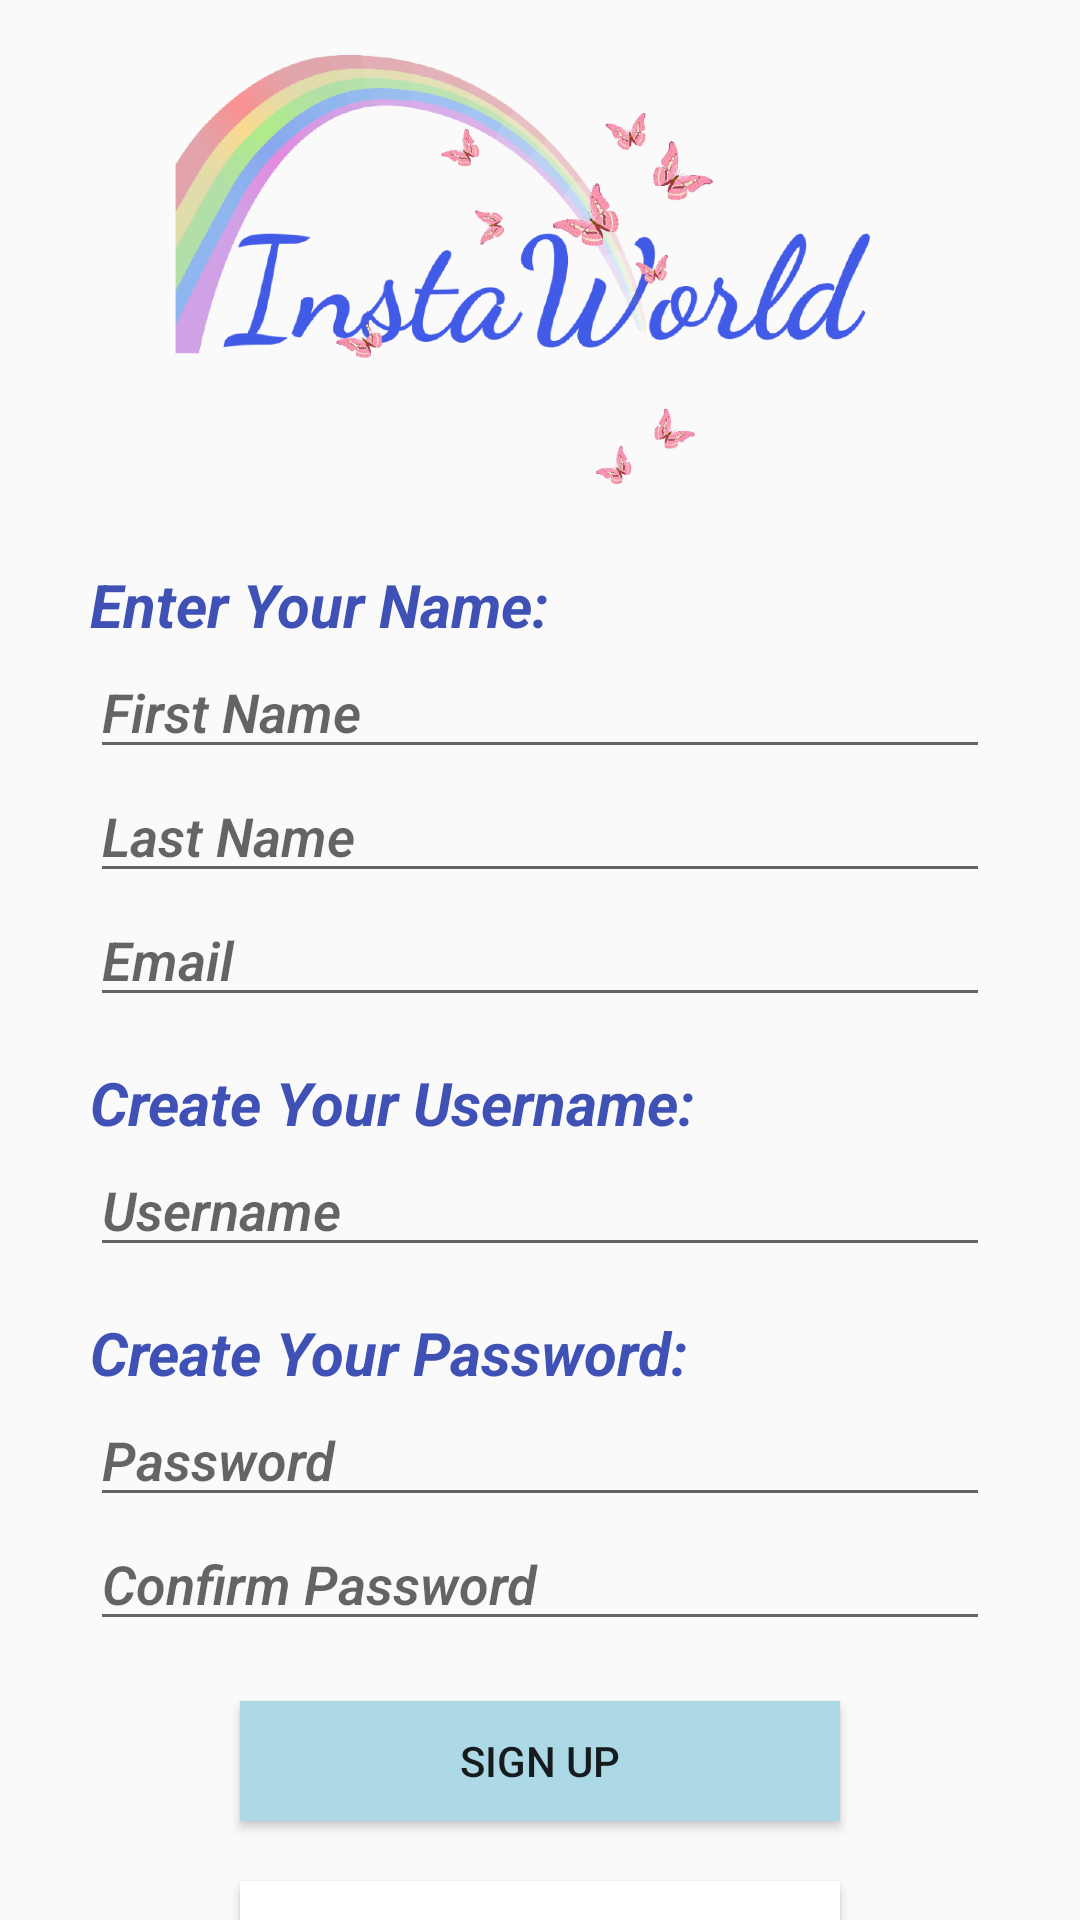

This screen was rendered from an Android layout file. Write that file and the resources it references.
<!-- AndroidManifest.xml: application theme AppTheme -->
<!-- res/layout/activity_sign_up.xml -->
<?xml version="1.0" encoding="utf-8"?>
<LinearLayout xmlns:android="http://schemas.android.com/apk/res/android"
    xmlns:app="http://schemas.android.com/apk/res-auto"
    xmlns:tools="http://schemas.android.com/tools"
    android:layout_width="match_parent"
    android:layout_height="match_parent"
    android:orientation="vertical"
    tools:context=".SignUpActivity">

    <ImageView
        android:layout_width="match_parent"
        android:layout_height="173dp"
        android:src="@drawable/instaworld" />

    <TextView
        android:layout_width="300dp"
        android:layout_height="wrap_content"
        android:layout_gravity="center"
        android:ems="10"
        android:text="Enter Your Name:"
        android:textColor="@color/colorPrimary"
        android:textSize="20dp"
        android:textStyle="bold|italic"
        android:layout_marginTop="15dp"/>

    <EditText
        android:id="@+id/etFirstName"
        android:layout_width="300dp"
        android:layout_height="wrap_content"
        android:layout_gravity="center"
        android:ems="10"
        android:fontFamily="sans-serif-light"
        android:hint="First Name"
        android:inputType="text"
        android:textAllCaps="true"
        android:textColor="@color/colorAccent"
        android:textStyle="bold|italic" />


    <EditText
        android:id="@+id/etLastName"
        android:layout_width="300dp"
        android:layout_height="wrap_content"
        android:layout_gravity="center"
        android:ems="10"
        android:fontFamily="sans-serif-light"
        android:hint="Last Name"
        android:inputType="text"
        android:textAllCaps="true"
        android:textColor="@color/colorAccent"
        android:textStyle="bold|italic" />


    <EditText
        android:id="@+id/etEmail"
        android:layout_width="300dp"
        android:layout_height="wrap_content"
        android:layout_gravity="center"
        android:ems="10"
        android:fontFamily="sans-serif-light"
        android:hint="Email"
        android:inputType="text"
        android:textAllCaps="true"
        android:textColor="@color/colorAccent"
        android:textStyle="bold|italic" />

    <TextView
        android:layout_width="300dp"
        android:layout_height="wrap_content"
        android:layout_gravity="center"
        android:ems="10"
        android:text="Create Your Username:"
        android:textColor="@color/colorPrimary"
        android:textSize="20dp"
        android:textStyle="bold|italic"
        android:layout_marginTop="15dp"/>

    <EditText
        android:id="@+id/etUsername"
        android:layout_width="300dp"
        android:layout_height="wrap_content"
        android:layout_gravity="center"
        android:ems="10"
        android:fontFamily="sans-serif-light"
        android:hint="Username"
        android:inputType="text"
        android:textAllCaps="true"
        android:textColor="@color/colorAccent"
        android:textStyle="bold|italic" />
    <TextView
        android:layout_width="300dp"
        android:layout_height="wrap_content"
        android:layout_gravity="center"
        android:ems="10"
        android:text="Create Your Password:"
        android:textColor="@color/colorPrimary"
        android:textSize="20dp"
        android:textStyle="bold|italic"
        android:layout_marginTop="15dp"/>
    <EditText
        android:id="@+id/etPassword"
        android:layout_width="300dp"
        android:layout_height="wrap_content"
        android:layout_gravity="center"
        android:ems="10"
        android:fontFamily="sans-serif-light"
        android:hint="Password"
        android:inputType="text"
        android:textAllCaps="true"
        android:textColor="@color/colorAccent"
        android:textStyle="bold|italic" />

    <EditText
        android:id="@+id/etConfirmPassword"
        android:layout_width="300dp"
        android:layout_height="wrap_content"
        android:layout_gravity="center"
        android:ems="10"
        android:fontFamily="sans-serif-light"
        android:hint="Confirm Password"
        android:inputType="text"
        android:textAllCaps="true"
        android:textColor="@color/colorAccent"
        android:textStyle="bold|italic" />


    <Button
        android:id="@+id/btnCompleteSignUp"
        android:layout_width="200dp"
        android:layout_height="40dp"
        android:background="@color/lightblue"
        android:text="SIGN UP"

        android:layout_gravity="center"
        android:layout_marginTop="20dp"/>

    <Button
        android:id="@+id/btnCancelSignUp"
        android:layout_width="200dp"
        android:layout_height="40dp"
        android:background="@color/white"
        android:text="Cancel"

        android:layout_gravity="center"
        android:layout_marginTop="20dp"/>

</LinearLayout>
<!-- resources referenced by this layout -->
<resources>
  <color name="colorAccent">#FF4081</color>
  <color name="colorPrimary">#3F51B5</color>
  <color name="lightblue">#add8e6</color>
  <color name="white">#FFFFFF</color>
  <!-- drawable instaworld: png bitmap (drawable, 261232 bytes) -->
  <style name="AppTheme" parent="Theme.AppCompat.Light.NoActionBar">
          
          <item name="colorPrimary">@color/colorPrimary</item>
          <item name="colorPrimaryDark">@color/colorPrimaryDark</item>
          <item name="colorAccent">@color/colorAccent</item>
  
      </style>
  <color name="colorPrimaryDark">#425BE7</color>
</resources>
